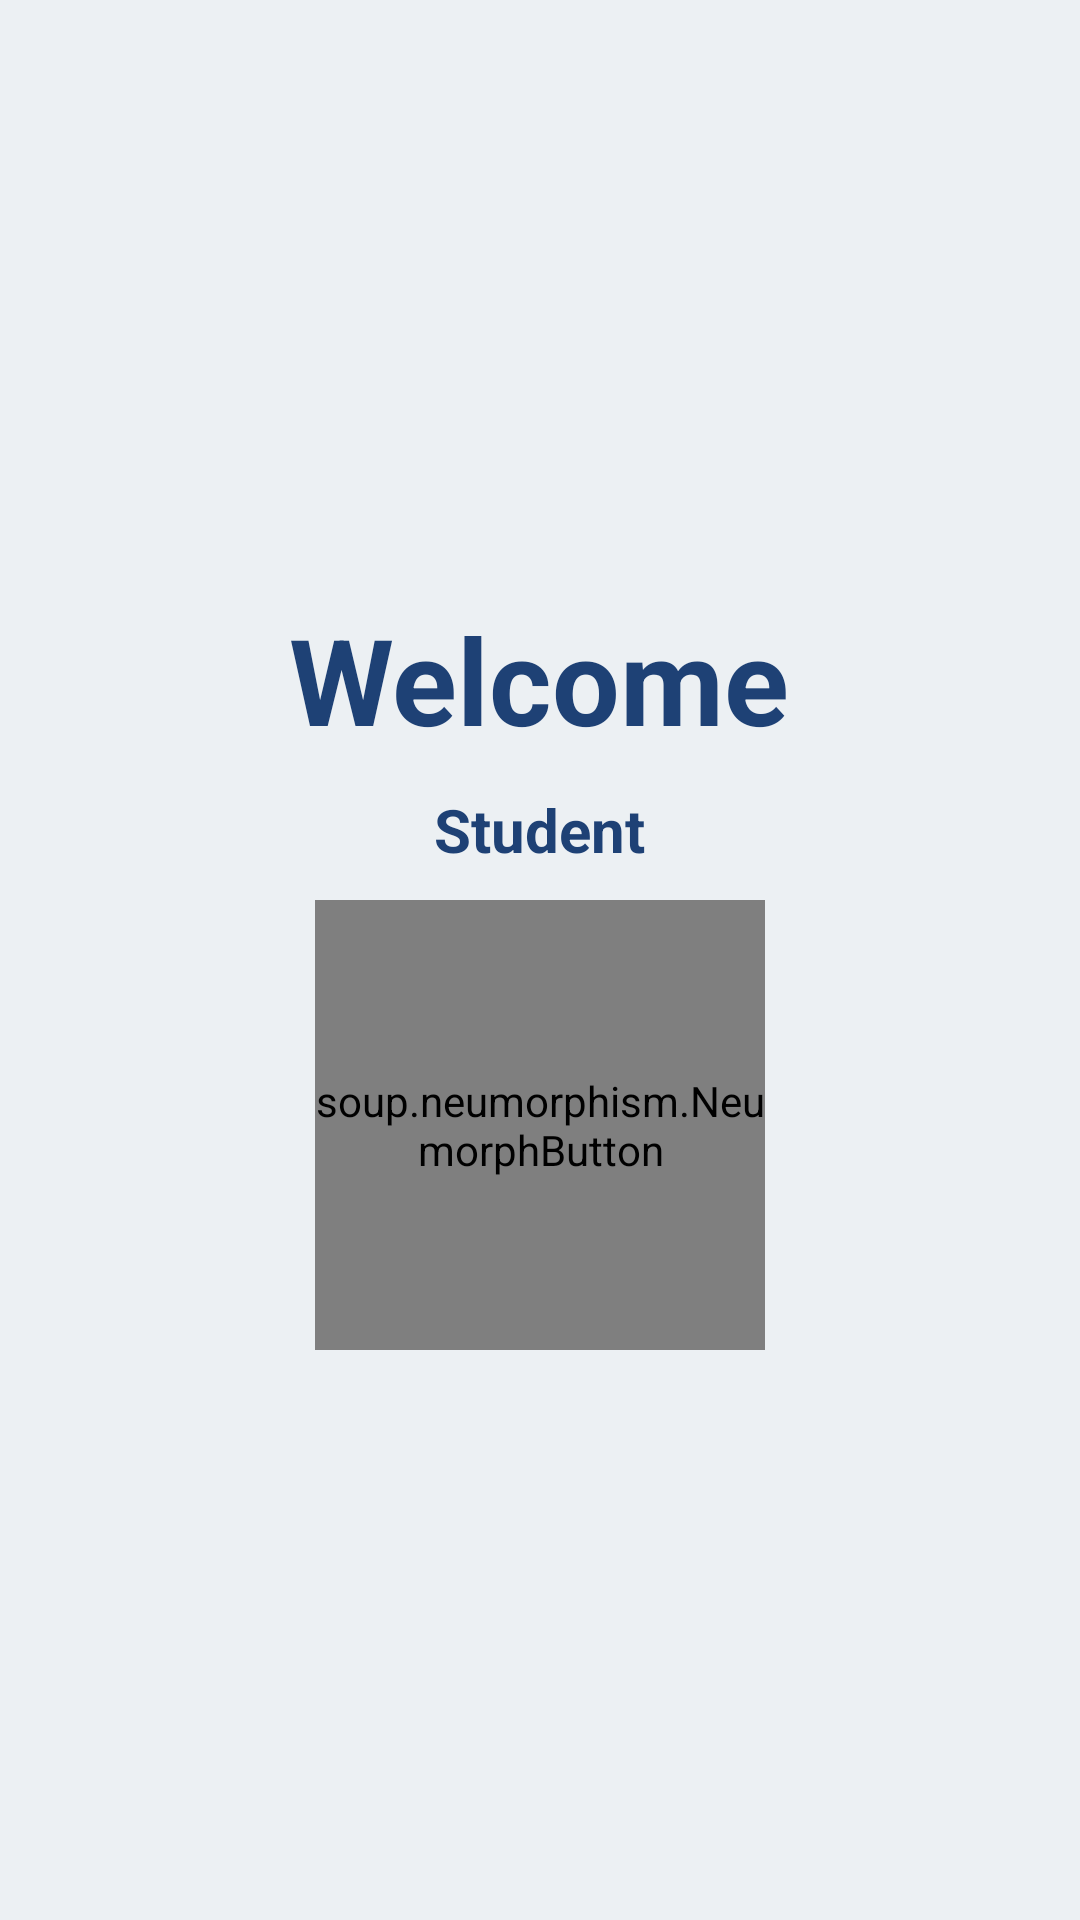

Reconstruct the res/layout file that produces this screen, plus the resources it refers to.
<!-- AndroidManifest.xml: application theme Theme.AttendanceSystem -->
<!-- res/layout/activity_studentwork.xml -->
<?xml version="1.0" encoding="utf-8"?>
<RelativeLayout
    xmlns:android="http://schemas.android.com/apk/res/android"
    xmlns:app="http://schemas.android.com/apk/res-auto"
    xmlns:tools="http://schemas.android.com/tools"
    android:layout_width="match_parent"
    android:layout_height="match_parent"
    android:background="@color/background_color"
    tools:context=".Student.studentwork">

    <LinearLayout
        android:layout_width="match_parent"
        android:layout_height="match_parent"
        android:gravity="center"
        android:orientation="vertical">

        <TextView
            android:layout_width="wrap_content"
            android:layout_height="wrap_content"
            android:layout_gravity="center"
            android:layout_marginTop="10dp"
            android:text="Welcome"
            android:textColor="@color/text_color"
            android:textSize="40sp"
            android:textStyle="bold"
            android:transitionName="textview" />


        <TextView
            android:layout_width="wrap_content"
            android:layout_height="wrap_content"
            android:layout_gravity="center"
            android:layout_marginTop="10dp"
            android:text="Student"
            android:textColor="@color/text_color"
            android:textSize="20sp"
            android:textStyle="bold"
            android:transitionName="textview" />


        <soup.neumorphism.NeumorphButton
            android:id="@+id/btnscanner"
            style="@style/Widget.Neumorph.Button"
            android:layout_width="150dp"
            android:layout_height="150dp"
            android:layout_gravity="center"
            android:layout_marginTop="10dp"
            android:text="Scan QR"
            android:textColor="@color/text_color"
            android:textSize="16sp"
            android:textStyle="bold" />

        

        
        
        
        
        
        
        
        
        
        
        

    </LinearLayout>

</RelativeLayout>
<!-- resources referenced by this layout -->
<resources>
  <color name="background_color">#ecf0f3</color>
  <color name="text_color">#1E4175</color>
  <style name="Theme.AttendanceSystem" parent="Theme.MaterialComponents.DayNight.NoActionBar">
          
          <item name="colorPrimary">@color/purple_500</item>
          <item name="colorPrimaryVariant">@color/purple_700</item>
          <item name="colorOnPrimary">@color/white</item>
          
          <item name="colorSecondary">@color/teal_200</item>
          <item name="colorSecondaryVariant">@color/teal_700</item>
          <item name="colorOnSecondary">@color/black</item>
          
          <item name="android:statusBarColor">?attr/colorPrimaryVariant</item>
          
      </style>
  <color name="purple_500">#E65100</color>
  <color name="purple_700">#FF3700B3</color>
  <color name="white">#FFFFFFFF</color>
  <color name="teal_200">#FF03DAC5</color>
  <color name="teal_700">#FF018786</color>
  <color name="black">#FF000000</color>
</resources>
